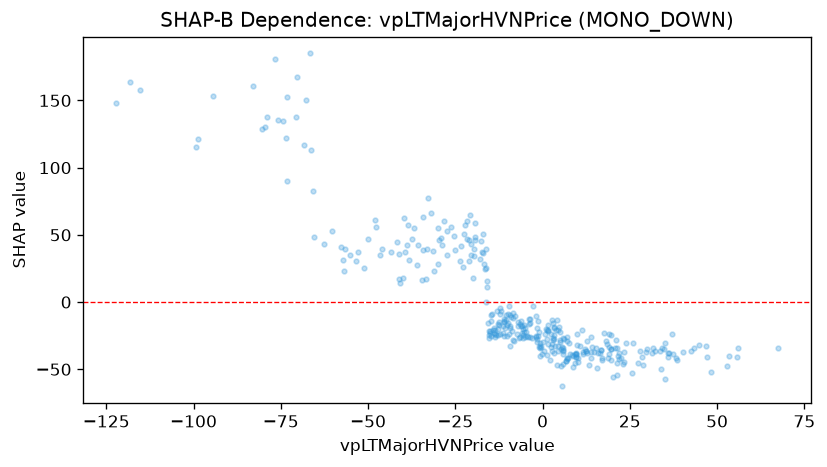

Values plotted in this chart, from the file beside it:
feature_value, shap_value
-20.39, 35.14
-41.81, 44.87
-37.3, 46.67
-49.97, 46.72
-60.19, 52.53
-41.12, 36.11
-40, 17.89
-56.74, 39.69
-57.83, 40.97
-79.04, 137.3
-66.26, 112.9
-46.62, 34.75
-39.31, 37
-73.45, 121.7
-75.9, 135.2
-65.7, 82.92
-65.48, 48.45
-57.09, 30.93
-82.98, 160.8
-79.43, 129.9
-98.7, 121
-94.54, 153.7
-70.77, 137.8
-56.8, 23.33
-55.11, 34.81
-80.29, 129.1
-70.44, 167.4
-68.22, 116.6
-73.35, 152.7
-122.1, 148.2
-115.5, 157.4
-118.2, 163.8
-67.71, 150.1
-66.52, 185
-15.29, -26.82
-3.113, -26.79
2.626, -36.38
-4.339, -25.55
19.02, -38.78
21.34, -34.4
27.97, -36.44
23.87, -30.31
18.94, -23.41
19.71, -24.8
12.42, -36.32
14.01, -26.16
-6.715, -27
9.688, -38.7
-1.601, -27.58
-1.933, -26.1
-0.6258, -30.4
-0.5232, -33.58
1.254, -39.25
4.385, -36.27
-3.466, -26.15
-11.14, -12.91
-11.41, -22.65
-11.99, -6.835
-19.68, 39.69
-16.21, -0.31
... 294 more rows
